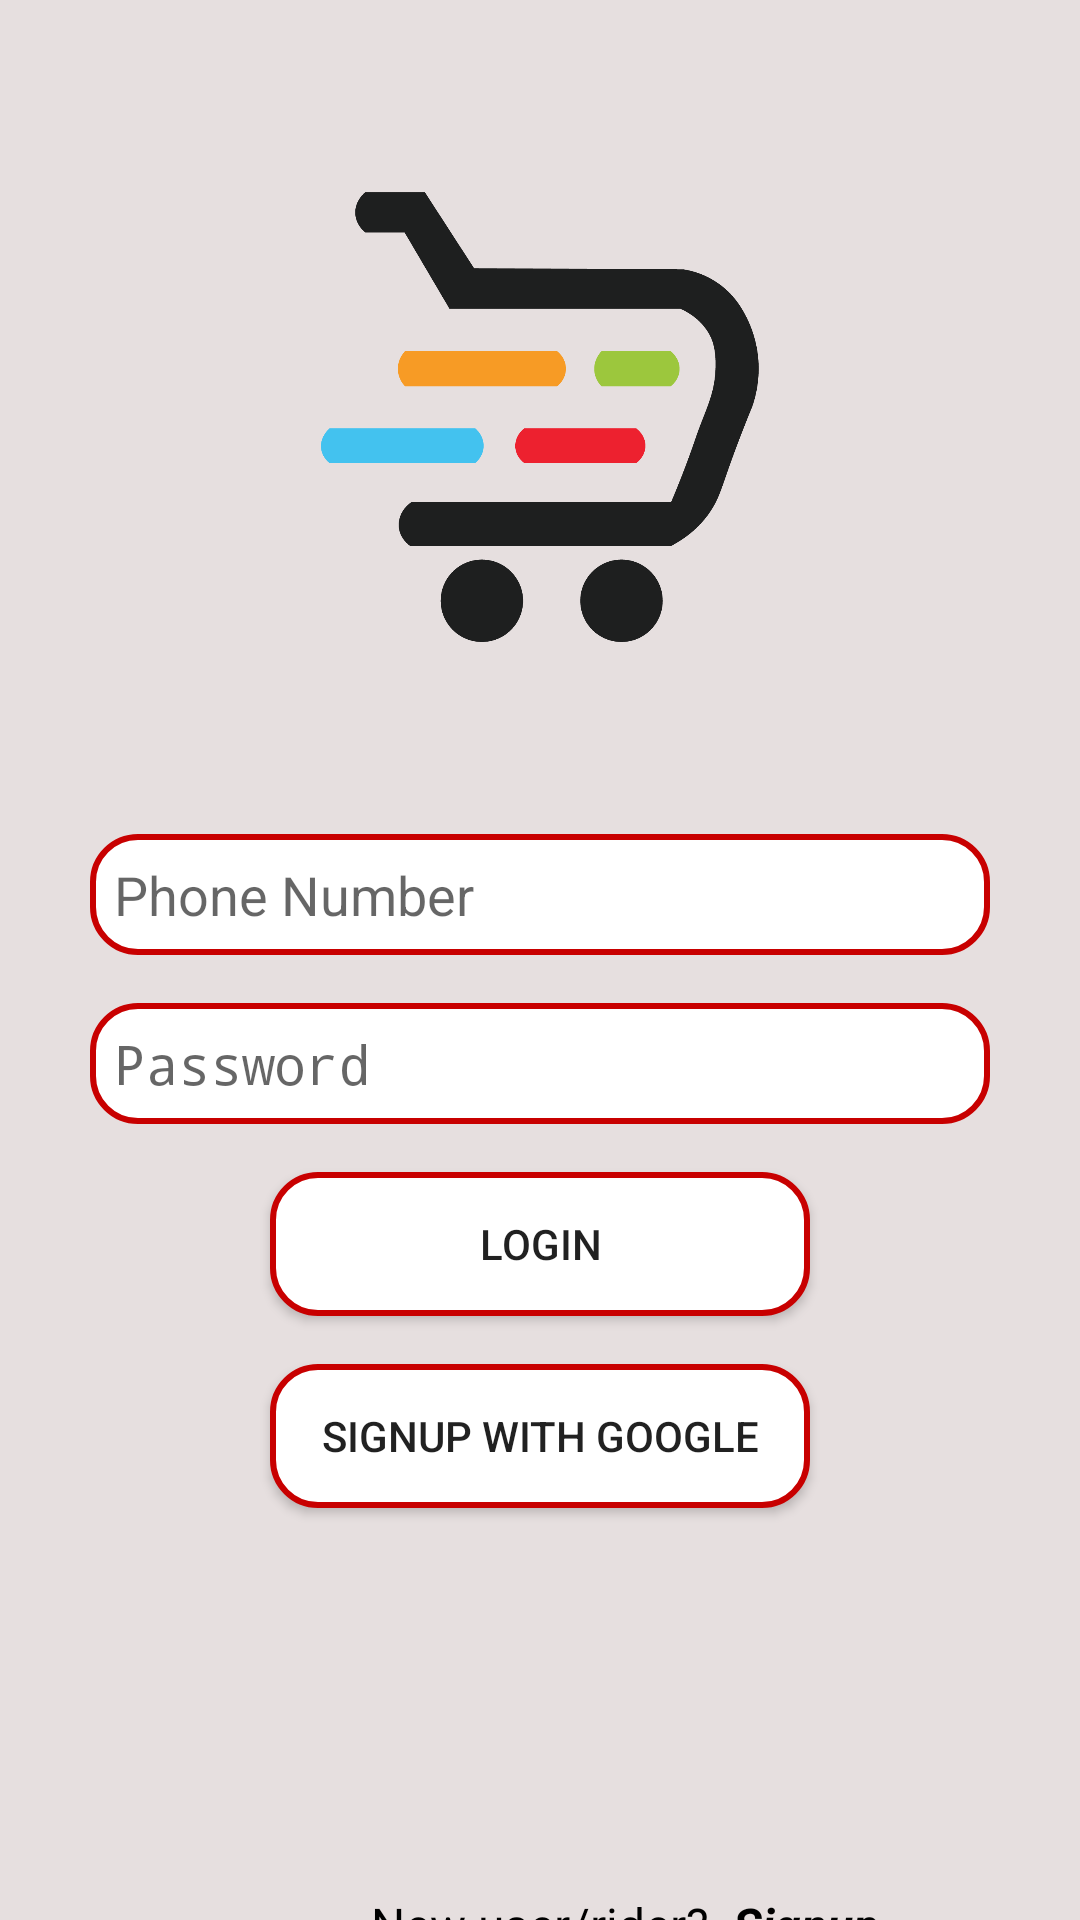

Produce the Android XML layout that renders to this screen, including the resource entries it uses.
<!-- AndroidManifest.xml: application theme Theme.DigiMart.Light.NoActionBar -->
<!-- res/layout/activity_login.xml -->
<?xml version="1.0" encoding="utf-8"?>
<androidx.constraintlayout.widget.ConstraintLayout xmlns:android="http://schemas.android.com/apk/res/android"
    xmlns:app="http://schemas.android.com/apk/res-auto"
    xmlns:tools="http://schemas.android.com/tools"
    android:layout_width="match_parent"
    android:layout_height="match_parent"
    android:background="@color/backgroundColor"
    tools:context=".Activities.LoginActivity">

    <Button
        android:id="@+id/btn_signup_with_google"
        android:layout_width="180dp"
        android:layout_height="wrap_content"
        android:layout_marginTop="16dp"
        android:background="@drawable/edittext_login"
        android:text="Signup with google"
        app:layout_constraintEnd_toEndOf="parent"
        app:layout_constraintStart_toStartOf="parent"
        app:layout_constraintTop_toBottomOf="@+id/btn_login" />

    <ImageView
        android:id="@+id/imageView2"
        android:layout_width="150dp"
        android:layout_height="150dp"
        android:layout_marginTop="64dp"
        android:src="@drawable/digimarttrans"
        app:layout_constraintEnd_toEndOf="parent"
        app:layout_constraintStart_toStartOf="parent"
        app:layout_constraintTop_toTopOf="parent" />

    <EditText
        android:id="@+id/editText_login"
        android:layout_width="300dp"
        android:layout_height="wrap_content"
        android:layout_marginTop="64dp"
        android:background="@drawable/edittext_login"
        android:hint="Phone Number"
        android:inputType="number"
        android:maxLength="11"
        android:padding="8dp"
        app:layout_constraintEnd_toEndOf="parent"
        app:layout_constraintStart_toStartOf="parent"
        app:layout_constraintTop_toBottomOf="@+id/imageView2" />

    <EditText
        android:id="@+id/editText_password"
        android:layout_width="300dp"
        android:layout_height="wrap_content"
        android:layout_marginTop="16dp"
        android:background="@drawable/edittext_login"
        android:hint="Password"
        android:inputType="textPassword"
        android:padding="8dp"
        app:layout_constraintEnd_toEndOf="parent"
        app:layout_constraintStart_toStartOf="parent"
        app:layout_constraintTop_toBottomOf="@+id/editText_login" />



    <Button
        android:id="@+id/btn_login"
        android:layout_width="180dp"
        android:layout_height="wrap_content"
        android:layout_marginTop="16dp"
        android:background="@drawable/edittext_login"
        android:text="login"
        app:layout_constraintEnd_toEndOf="parent"
        app:layout_constraintStart_toStartOf="parent"
        app:layout_constraintTop_toBottomOf="@+id/editText_password" />

    <TextView
        android:id="@+id/textView4"
        android:layout_width="wrap_content"
        android:layout_height="wrap_content"
        android:layout_marginTop="128dp"
        android:text="New user/rider?"
        android:textColor="@color/black"
        android:textSize="16sp"
        app:layout_constraintEnd_toEndOf="parent"
        app:layout_constraintStart_toStartOf="parent"
        app:layout_constraintTop_toBottomOf="@+id/btn_signup_with_google" />

    <TextView
        android:id="@+id/btn_signup"
        android:layout_width="wrap_content"
        android:layout_height="wrap_content"
        android:layout_marginStart="8dp"
        android:text="Signup"
        android:textColor="@color/black"
        android:textSize="16sp"
        android:textStyle="italic|bold"
        app:layout_constraintBottom_toBottomOf="@+id/textView4"
        app:layout_constraintStart_toEndOf="@+id/textView4"
        app:layout_constraintTop_toTopOf="@+id/textView4" />


</androidx.constraintlayout.widget.ConstraintLayout>
<!-- resources referenced by this layout -->
<resources>
  <color name="backgroundColor">#E6DFDF</color>
  <color name="black">#FF000000</color>
  <!-- drawable digimarttrans: png bitmap (drawable, 24982 bytes) -->
  <!-- drawable edittext_login (drawable) -->
  <?xml version="1.0" encoding="utf-8"?>
  <shape xmlns:android="http://schemas.android.com/apk/res/android"
      android:shape="rectangle"
      android:padding="10dp">
  
      <solid android:color="#FFFFFF" />
      <corners
          android:radius="15dp"/>
      <stroke android:color="@color/orange"
          android:width="2dp"/>
  </shape>
  <style name="Theme.DigiMart.Light.NoActionBar" parent="Theme.Design.Light.NoActionBar">
          
          <item name="colorPrimary">@color/orange</item>
          <item name="colorPrimaryVariant">@color/orange</item>
          <item name="colorOnPrimary">@color/white</item>
          
          <item name="colorSecondary">@color/teal_200</item>
          <item name="colorSecondaryVariant">@color/teal_700</item>
          <item name="colorOnSecondary">@color/black</item>
          
          <item name="android:statusBarColor">?attr/colorPrimaryVariant</item>
          
      </style>
  <color name="orange">#C80000</color>
  <color name="white">#FFFFFFFF</color>
  <color name="teal_200">#FF03DAC5</color>
  <color name="teal_700">#FF018786</color>
</resources>
